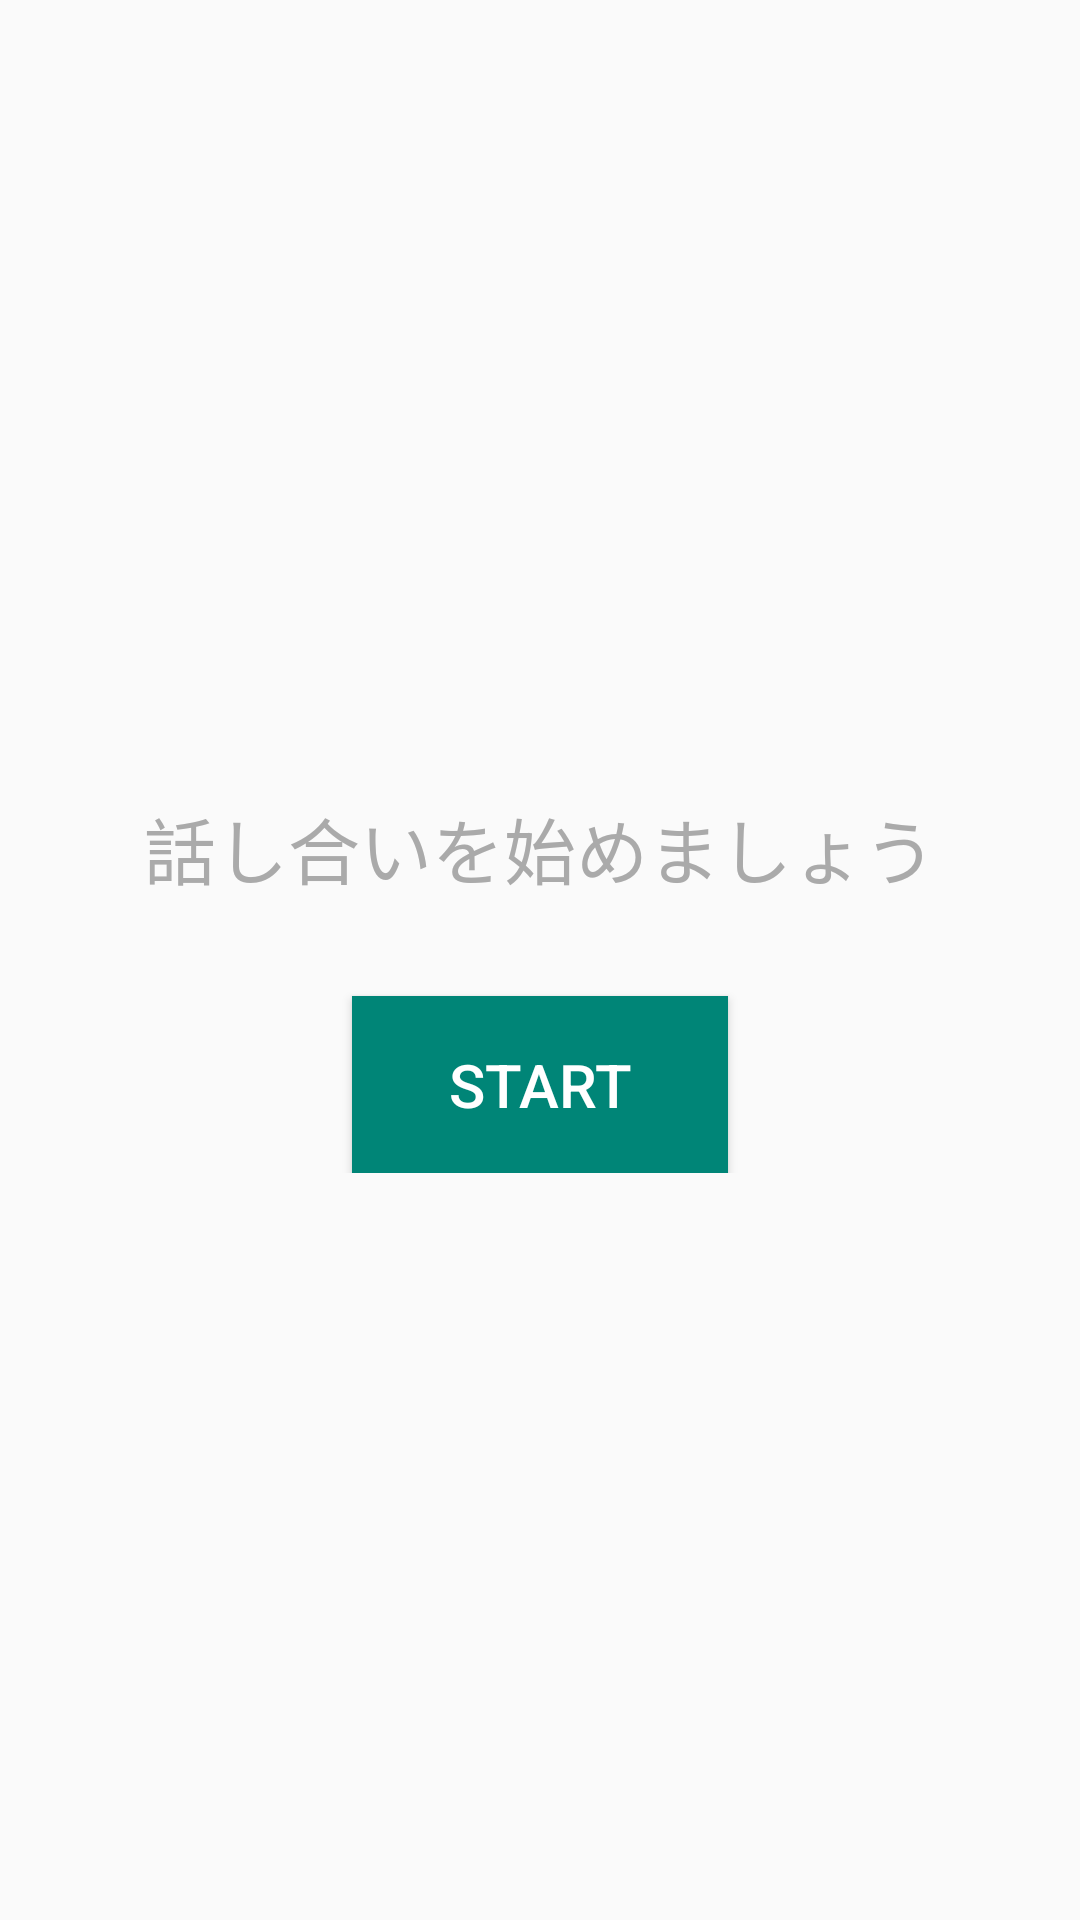

Layout XML and referenced resources for this Android screen:
<!-- AndroidManifest.xml: application theme AppTheme -->
<!-- res/layout/fragment_start_discussion.xml -->
<?xml version="1.0" encoding="utf-8"?>
<layout xmlns:android="http://schemas.android.com/apk/res/android">

    <data>
        <variable
            name="viewModel"
            type="net.mizucoffee.canislupus.viewmodel.StartDiscussionViewModel" />
    </data>

    <FrameLayout
        android:layout_width="match_parent"
        android:layout_height="match_parent">

        <LinearLayout
            android:layout_width="match_parent"
            android:layout_height="wrap_content"
            android:layout_gravity="center"
            android:orientation="vertical">

            <TextView
                android:layout_width="match_parent"
                android:layout_height="wrap_content"
                android:layout_marginTop="16dp"
                android:gravity="center"
                android:text="話し合いを始めましょう"
                android:textColor="#aaaaaa"
                android:textSize="24sp" />

            <Button
                android:id="@+id/startBtn"
                android:layout_width="wrap_content"
                android:layout_height="wrap_content"
                android:layout_gravity="center"
                android:layout_marginTop="32dp"
                android:background="@drawable/bottom_button"
                android:paddingLeft="32dp"
                android:paddingTop="16dp"
                android:paddingRight="32dp"
                android:paddingBottom="16dp"
                android:onClick="@{() -> viewModel.next()}"
                android:text="START"
                android:textColor="#fff"
                android:textSize="20sp" />
        </LinearLayout>
    </FrameLayout>
</layout>
<!-- resources referenced by this layout -->
<resources>
  <!-- drawable bottom_button (drawable) -->
  <?xml version="1.0" encoding="utf-8"?>
  <selector xmlns:android="http://schemas.android.com/apk/res/android">
  
      <item android:state_enabled="false">
          <shape>
              <solid android:color="#6F968A"/>
          </shape>
      </item>
  
      <item android:state_pressed="true">
          <shape>
              <solid android:color="@color/colorPrimaryDark"/>
          </shape>
      </item>
  
      <item android:state_pressed="false">
          <shape>
              <solid android:color="@color/colorPrimary"/>
          </shape>
      </item>
  
  
  </selector>
  <style name="AppTheme" parent="Theme.AppCompat.Light.DarkActionBar">
          <item name="colorPrimary">@color/colorPrimary</item>
          <item name="colorPrimaryDark">@color/colorPrimaryDark</item>
          <item name="colorAccent">@color/colorAccent</item>
      </style>
  <color name="colorPrimaryDark">#00574B</color>
  <color name="colorPrimary">#008577</color>
  <color name="colorAccent">#D81B60</color>
</resources>
